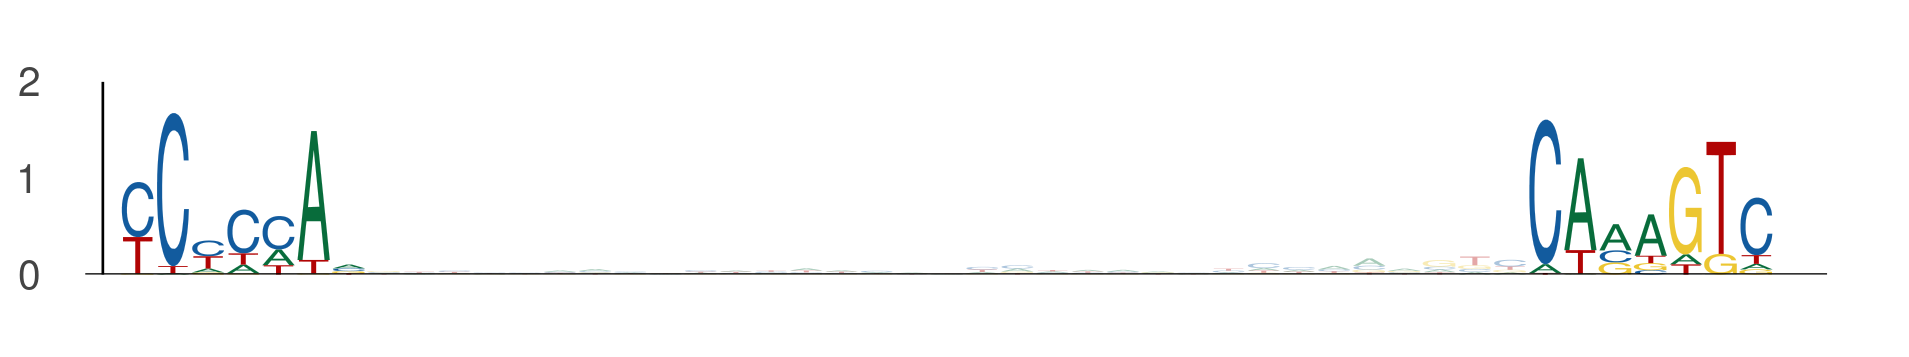

The table this chart was drawn from, first rows:
seq_index, start_position, end_position, is_reversed_complement
4985, 52, 59, 0
4985, 92, 99, 0
5974, 40, 47, 0
5974, 80, 87, 0
1822, 40, 47, 0
1822, 80, 87, 0
3718, 1, 8, 0
3718, 41, 48, 0
1049, 40, 47, 0
1049, 80, 87, 0
1275, 47, 54, 0
1275, 87, 94, 0
3287, 1, 8, 0
3287, 41, 48, 0
1768, 104, 111, 0
1768, 144, 151, 0
3043, 47, 54, 0
3043, 87, 94, 0
1905, 20, 27, 0
1905, 60, 67, 0
615, 85, 92, 0
615, 125, 132, 0
144, 47, 54, 0
144, 87, 94, 0
4231, 76, 83, 0
4231, 116, 123, 0
1660, 40, 47, 0
1660, 80, 87, 0
1146, 47, 54, 0
1146, 87, 94, 0
4104, 47, 54, 0
4104, 87, 94, 0
2259, 1, 8, 0
2259, 41, 48, 0
5278, 30, 37, 0
5278, 70, 77, 0
649, 47, 54, 0
649, 87, 94, 0
4990, 119, 126, 0
4990, 159, 166, 0
5048, 31, 38, 0
5048, 71, 78, 0
4116, 47, 54, 0
4116, 87, 94, 0
1829, 28, 35, 0
1829, 68, 75, 0
569, 97, 104, 0
569, 137, 144, 0
3736, 77, 84, 0
3736, 117, 124, 0
4379, 54, 61, 0
4379, 94, 101, 0
180, 65, 72, 0
180, 105, 112, 0
1742, 53, 60, 0
1742, 93, 100, 0
5780, 47, 54, 0
5780, 87, 94, 0
1197, 40, 47, 0
1197, 80, 87, 0
... 750 more rows
